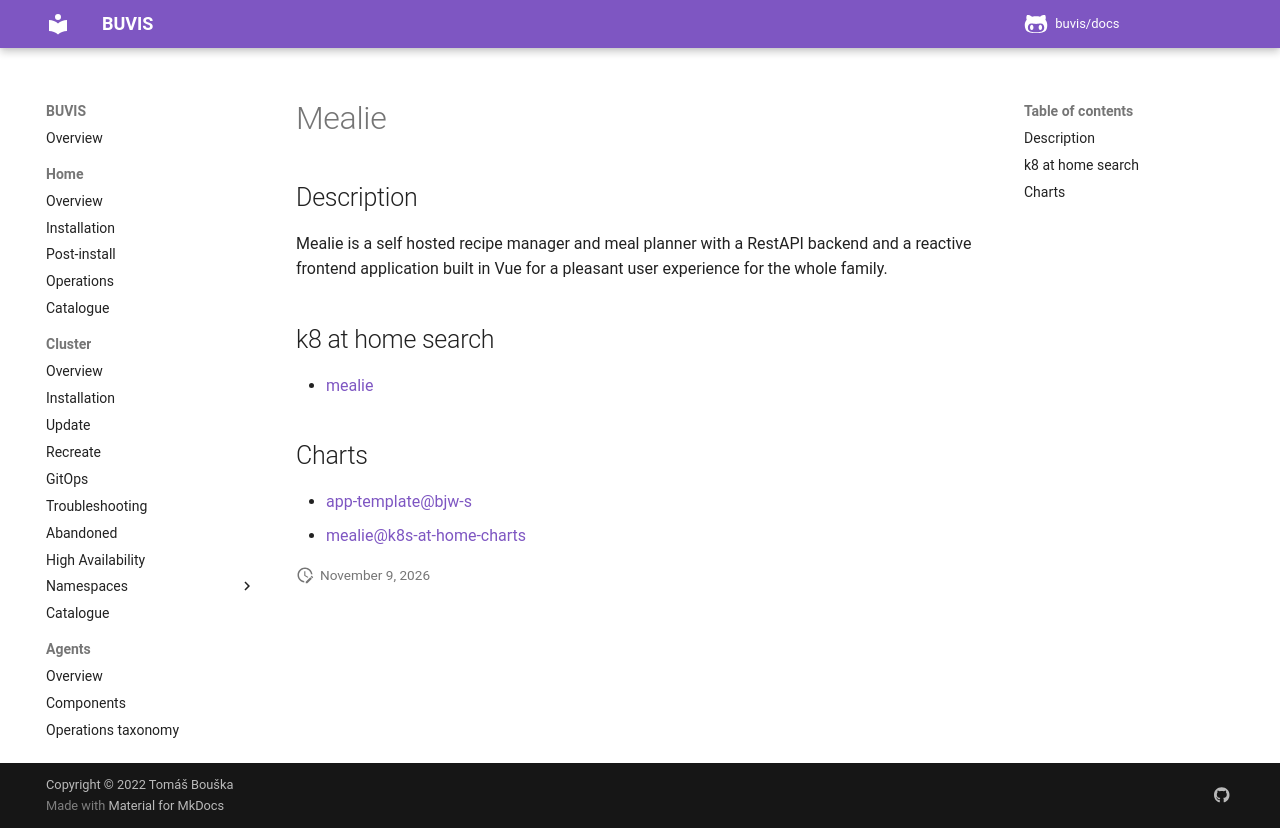

repository: buvis/docs · page: cluster/catalogue/mealie/index.html · generator: mkdocs

# Mealie

## Description

Mealie is a self hosted recipe manager and meal planner with a RestAPI backend and a reactive frontend application built in Vue for a pleasant user experience for the whole family.

## k8 at home search

- [mealie](https://nanne.dev/k8s-at-home-search/#/mealie)

## Charts

- [app-template@bjw-s](https://bjw-s.github.io/helm-charts/)
- [mealie@k8s-at-home-charts](https://k8s-at-home.com/charts/)
